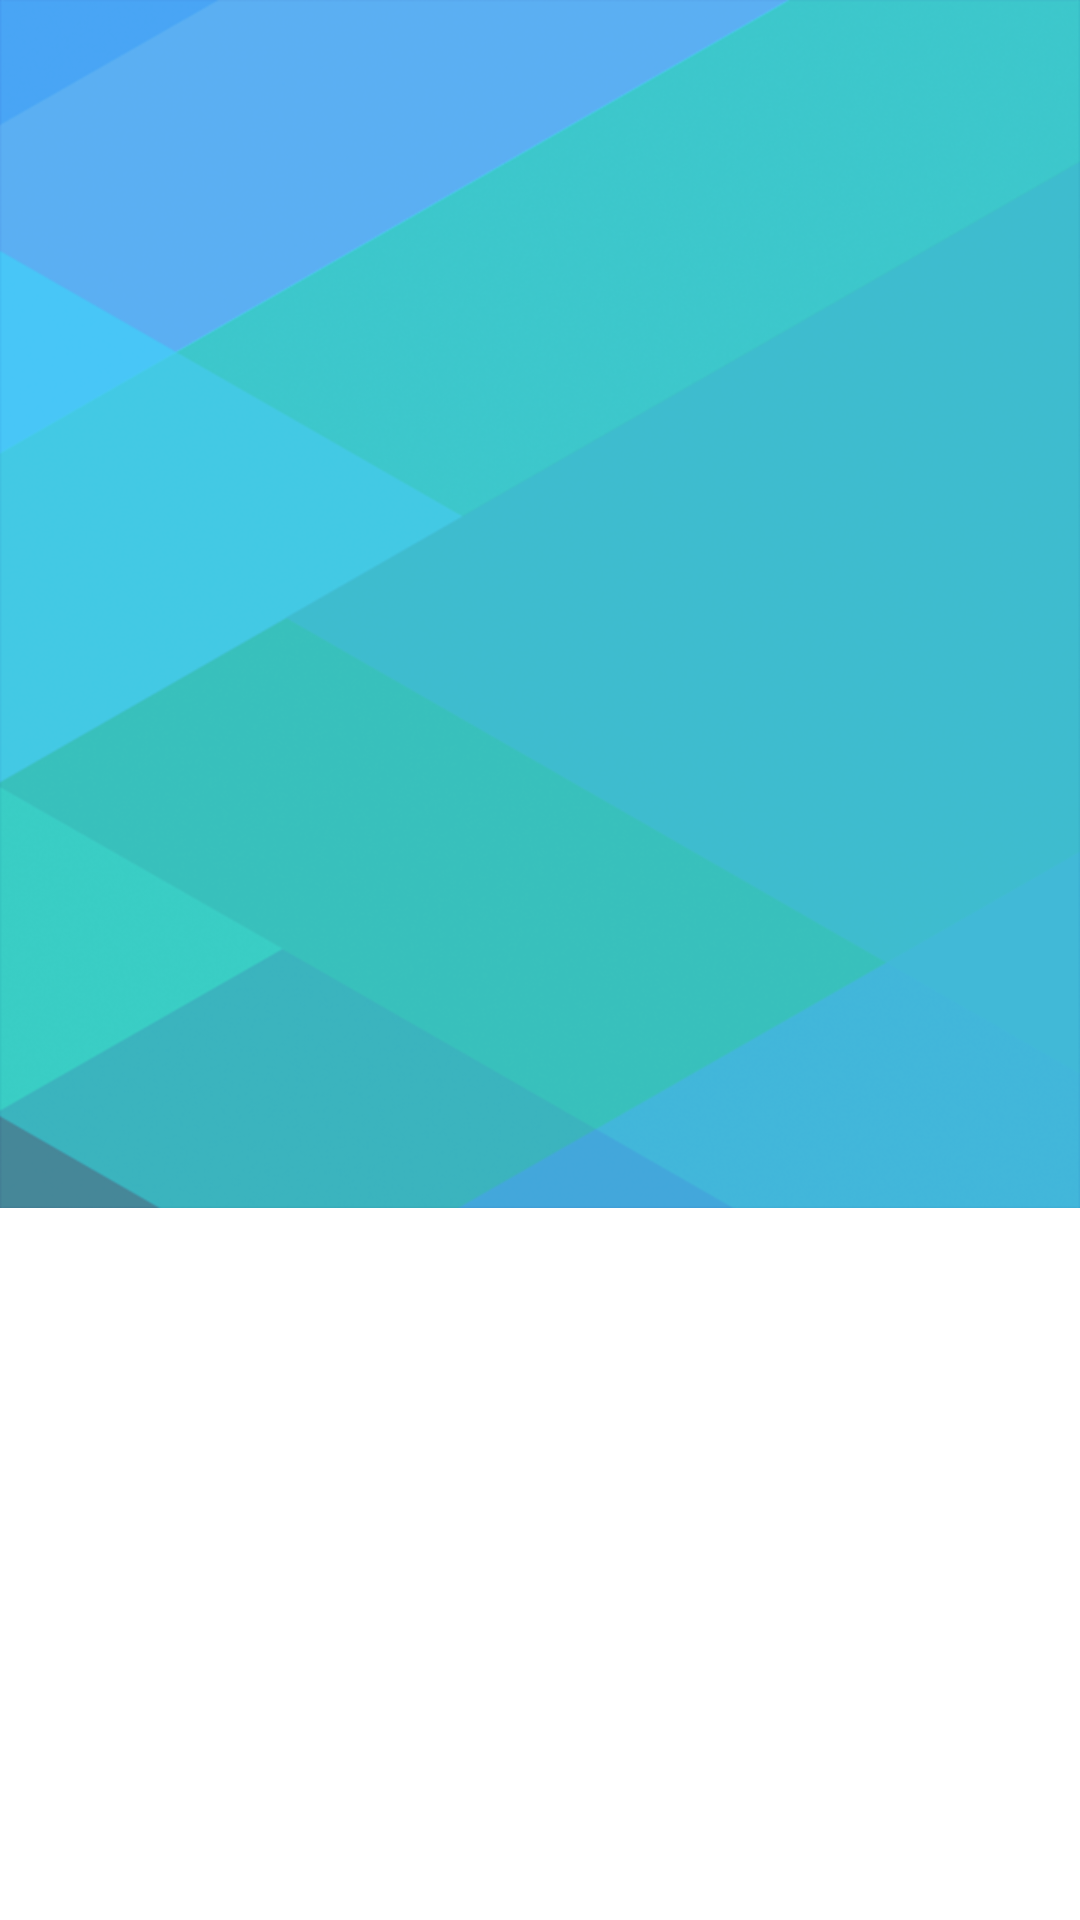

Android layout source for this screen:
<!-- AndroidManifest.xml: activity theme BrandNameTheme -->
<!-- res/layout/fragment_splash.xml -->
<?xml version="1.0" encoding="utf-8"?>
<ScrollView xmlns:android="http://schemas.android.com/apk/res/android"
    android:layout_width="match_parent"
    android:layout_height="match_parent"
    android:background="@android:color/white"
    android:orientation="vertical">

    <LinearLayout
        android:layout_width="match_parent"
        android:layout_height="wrap_content"
        android:orientation="vertical">

        <FrameLayout
            android:layout_width="match_parent"
            android:layout_height="wrap_content">

            <ImageView
                android:layout_width="match_parent"
                android:layout_height="wrap_content"
                android:scaleType="fitXY"
                android:src="@drawable/img_bgr_intro" />

            <ImageView
                android:id="@+id/imgIntro"
                android:layout_width="match_parent"
                android:layout_height="wrap_content"
                android:layout_marginTop="20dp"
                android:scaleType="fitXY" />
        </FrameLayout>

        <TextView
            android:id="@+id/txtTitle"
            android:layout_width="wrap_content"
            android:layout_height="wrap_content"
            android:layout_gravity="center_horizontal"
            android:layout_marginLeft="30dp"
            android:layout_marginRight="30dp"
            android:layout_marginTop="16dp"
            android:gravity="center_horizontal"
            android:textColor="@android:color/black"
            android:textSize="16sp"
            android:textStyle="bold" />

        <TextView
            android:id="@+id/txtDes"
            android:layout_width="wrap_content"
            android:layout_height="wrap_content"
            android:layout_gravity="center_horizontal"
            android:layout_marginLeft="40dp"
            android:layout_marginRight="40dp"
            android:layout_marginTop="10dp"
            android:gravity="center_horizontal"
            android:lineSpacingExtra="4dp"
            android:textColor="@android:color/black"
            android:textSize="14sp" />

        <Button
            android:id="@+id/btnStart"
            android:layout_width="wrap_content"
            android:layout_height="40dp"
            android:layout_gravity="right"
            android:layout_marginRight="8dp"
            android:layout_marginTop="8dp"
            android:background="@drawable/bg_button_register_myname"
            android:paddingLeft="20dp"
            android:paddingRight="20dp"
            android:text="@string/start"
            android:textColor="@android:color/white"
            android:visibility="gone" />
    </LinearLayout>

</ScrollView>
<!-- resources referenced by this layout -->
<resources>
  <!-- drawable bg_button_register_myname (drawable-hdpi) -->
  <?xml version="1.0" encoding="utf-8"?>
  <selector xmlns:android="http://schemas.android.com/apk/res/android">
  
      <item android:drawable="@drawable/bg_button_register_myname_pressed" android:state_pressed="true"/>
      <item android:drawable="@drawable/bg_button_register_myname_default"/>
  
  </selector>
  <!-- drawable img_bgr_intro: png bitmap (drawable-hdpi, 124290 bytes) -->
  <string name="start">Bắt đầu</string>
  <style name="BrandNameTheme" parent="Theme.AppCompat.Light.DarkActionBar">
          
          <item name="colorPrimary">@color/colorPrimary</item>
          <item name="colorPrimaryDark">@color/colorPrimaryDark</item>
          <item name="colorAccent">@color/colorAccent</item>
          <item name="windowActionBar">false</item>
          <item name="windowNoTitle">true</item>
      </style>
  <!-- drawable bg_button_register_myname_pressed (drawable-hdpi) -->
  <?xml version="1.0" encoding="utf-8"?>
  <shape xmlns:android="http://schemas.android.com/apk/res/android"
      android:shape="rectangle" 
      android:padding="5dp"
      >
      <solid android:color="#00739d"/> 
  
      <corners
          android:bottomRightRadius="2dp"
          android:bottomLeftRadius="2dp"
          android:topLeftRadius="2dp"
          android:topRightRadius="2dp"/>
  </shape>
  <!-- drawable bg_button_register_myname_default (drawable-hdpi) -->
  <?xml version="1.0" encoding="utf-8"?>
  <shape xmlns:android="http://schemas.android.com/apk/res/android"
      android:shape="rectangle" 
      android:padding="5dp"
      >
      <solid android:color="@color/colorPrimary"/>
      <corners
          android:bottomRightRadius="2dp"
          android:bottomLeftRadius="2dp"
          android:topLeftRadius="2dp"
          android:topRightRadius="2dp"/>
  </shape>
  <color name="colorPrimary">#0097c2</color>
  <color name="colorPrimaryDark">#0489af</color>
  <color name="colorAccent">#0097c2</color>
</resources>
